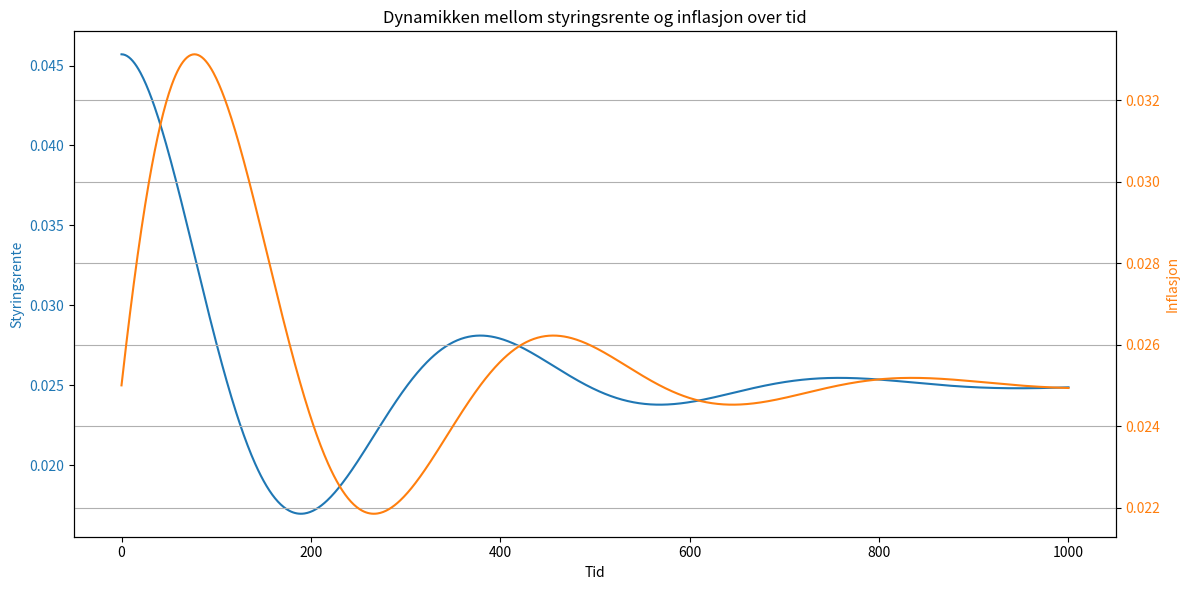

This chart was generated by the following Python code:
import numpy as np
import matplotlib.pyplot as plt
from scipy.integrate import odeint

# Parametere
gamma = 0.03  # hvor raskt styringsrenten justeres
delta = 0.01  # hvor raskt inflasjonen justeres
i_target = 0.025  # inflasjonsmålet

# Differensialligninger
def model(y, t):
    i, r = y
    di_dt = delta * (r - i)
    dr_dt = gamma * (i_target - i)
    return [di_dt, dr_dt]

# Initialbetingelser
i0 = 0.025  # initial inflasjon
r0 = 0.0457  # initial styringsrente
y0 = [i0, r0]

# Tidsintervaller
t = np.linspace(0, 1000, 1000)

# Løse ODE-systemet
solution = odeint(model, y0, t)

# Opprette figur og akser
fig, ax1 = plt.subplots(figsize=(12, 6))

# Plotte styringsrente
color = 'tab:blue'
ax1.set_xlabel('Tid')
ax1.set_ylabel('Styringsrente', color=color)
ax1.plot(t, solution[:, 1], color=color)
ax1.tick_params(axis='y', labelcolor=color)

# Opprette en annen y-akse for inflasjon
ax2 = ax1.twinx()
color = 'tab:orange'
ax2.set_ylabel('Inflasjon', color=color)
ax2.plot(t, solution[:, 0], color=color)
ax2.tick_params(axis='y', labelcolor=color)

# Tittel og grid
plt.title('Dynamikken mellom styringsrente og inflasjon over tid')
fig.tight_layout()
plt.grid(True)
plt.show()
